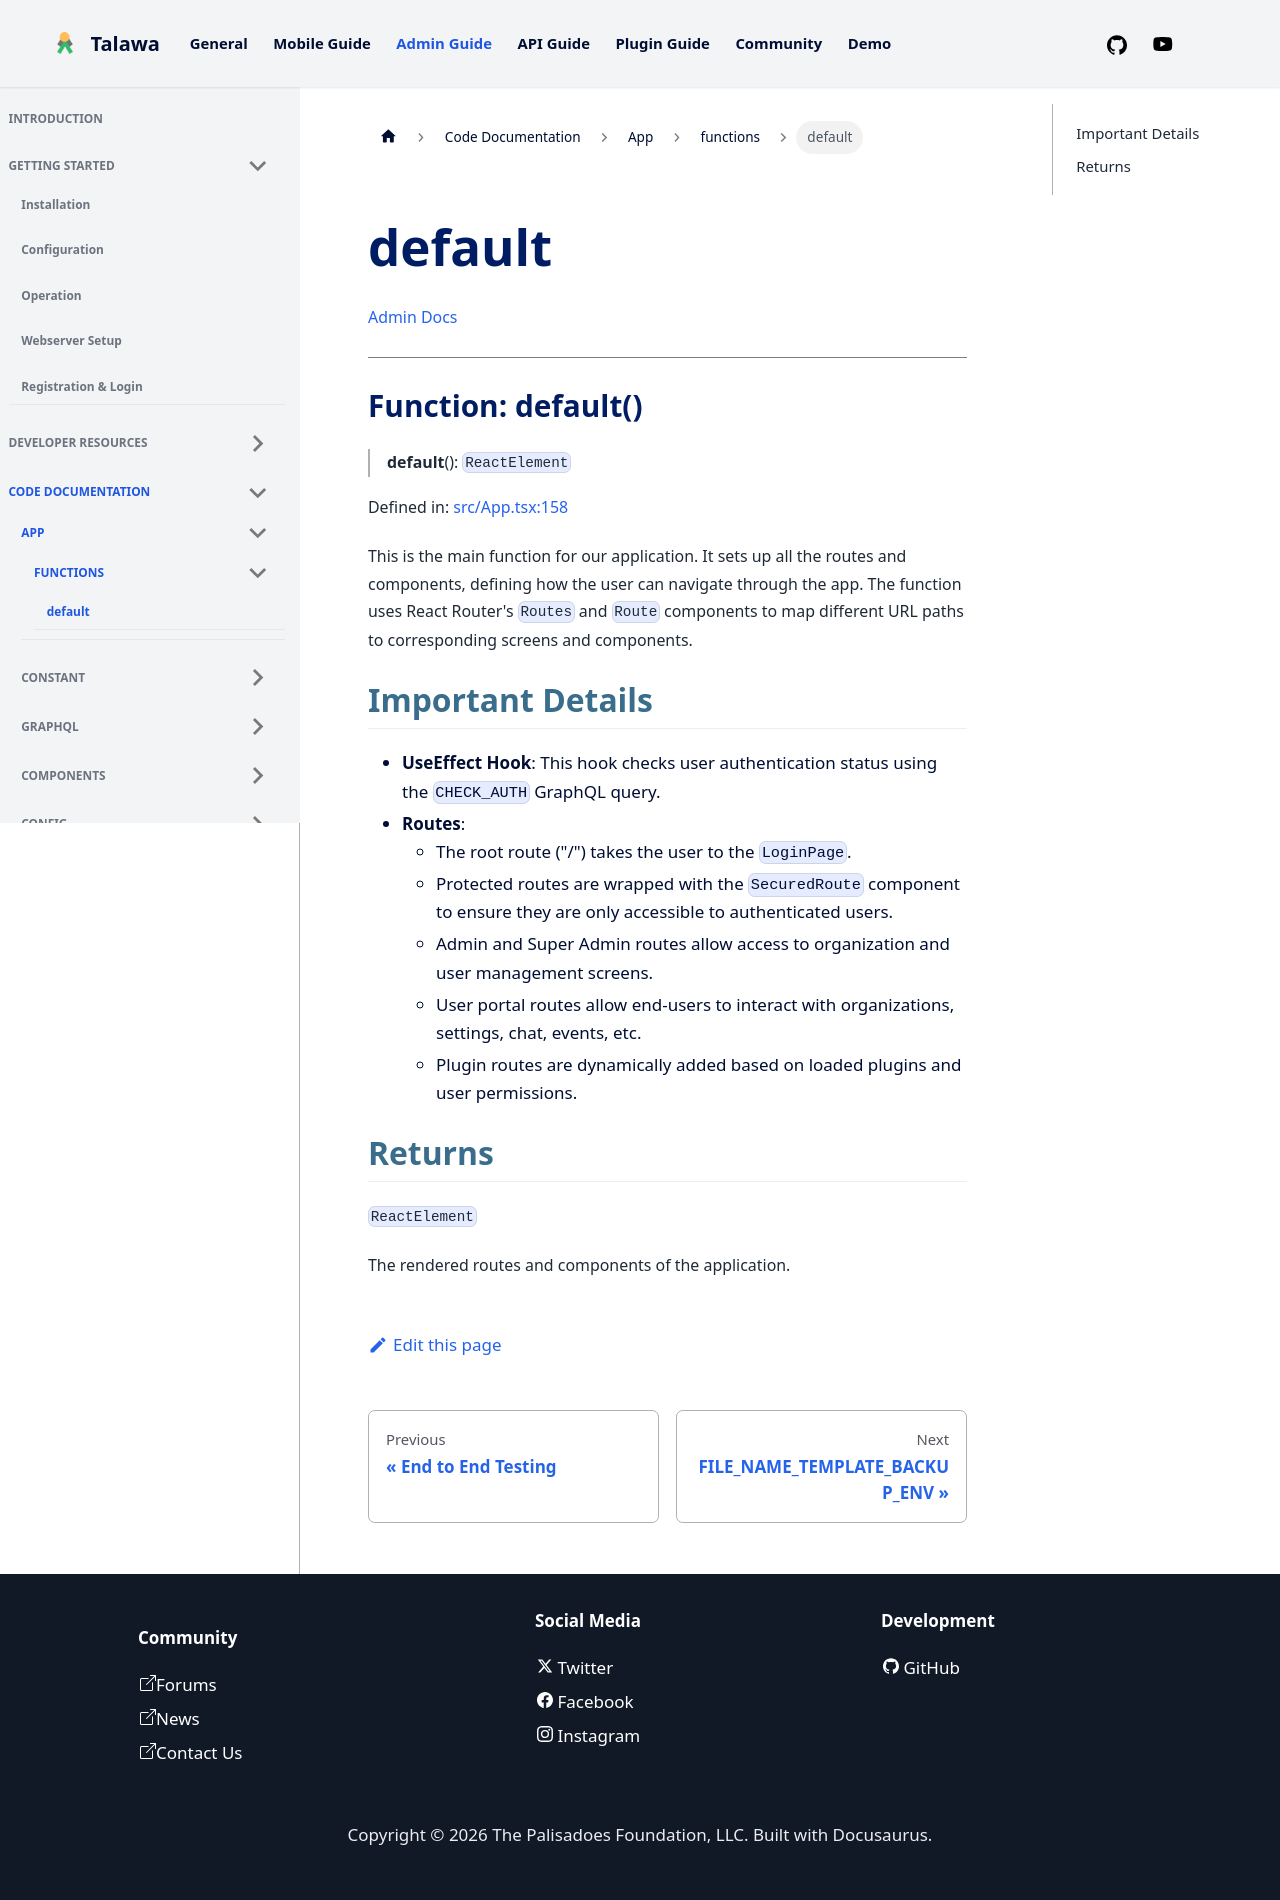

repository: PalisadoesFoundation/talawa-admin · page: docs/auto-docs/App/functions/default/index.html · generator: docusaurus

[Admin Docs](/)

***

# Function: default()

> **default**(): `ReactElement`

Defined in: [src/App.tsx:138](https://github.com/PalisadoesFoundation/talawa-admin/blob/main/src/App.tsx#L138)

This is the main function for our application. It sets up all the routes and components,
defining how the user can navigate through the app. The function uses React Router's `Routes`
and `Route` components to map different URL paths to corresponding screens and components.

## Important Details
- **UseEffect Hook**: This hook checks user authentication status using the `CHECK_AUTH` GraphQL query.
- **Routes**:
  - The root route ("/") takes the user to the `LoginPage`.
  - Protected routes are wrapped with the `SecuredRoute` component to ensure they are only accessible to authenticated users.
  - Admin and Super Admin routes allow access to organization and user management screens.
  - User portal routes allow end-users to interact with organizations, settings, chat, events, etc.
  - Plugin routes are dynamically added based on loaded plugins and user permissions.

## Returns

`ReactElement`

The rendered routes and components of the application.
